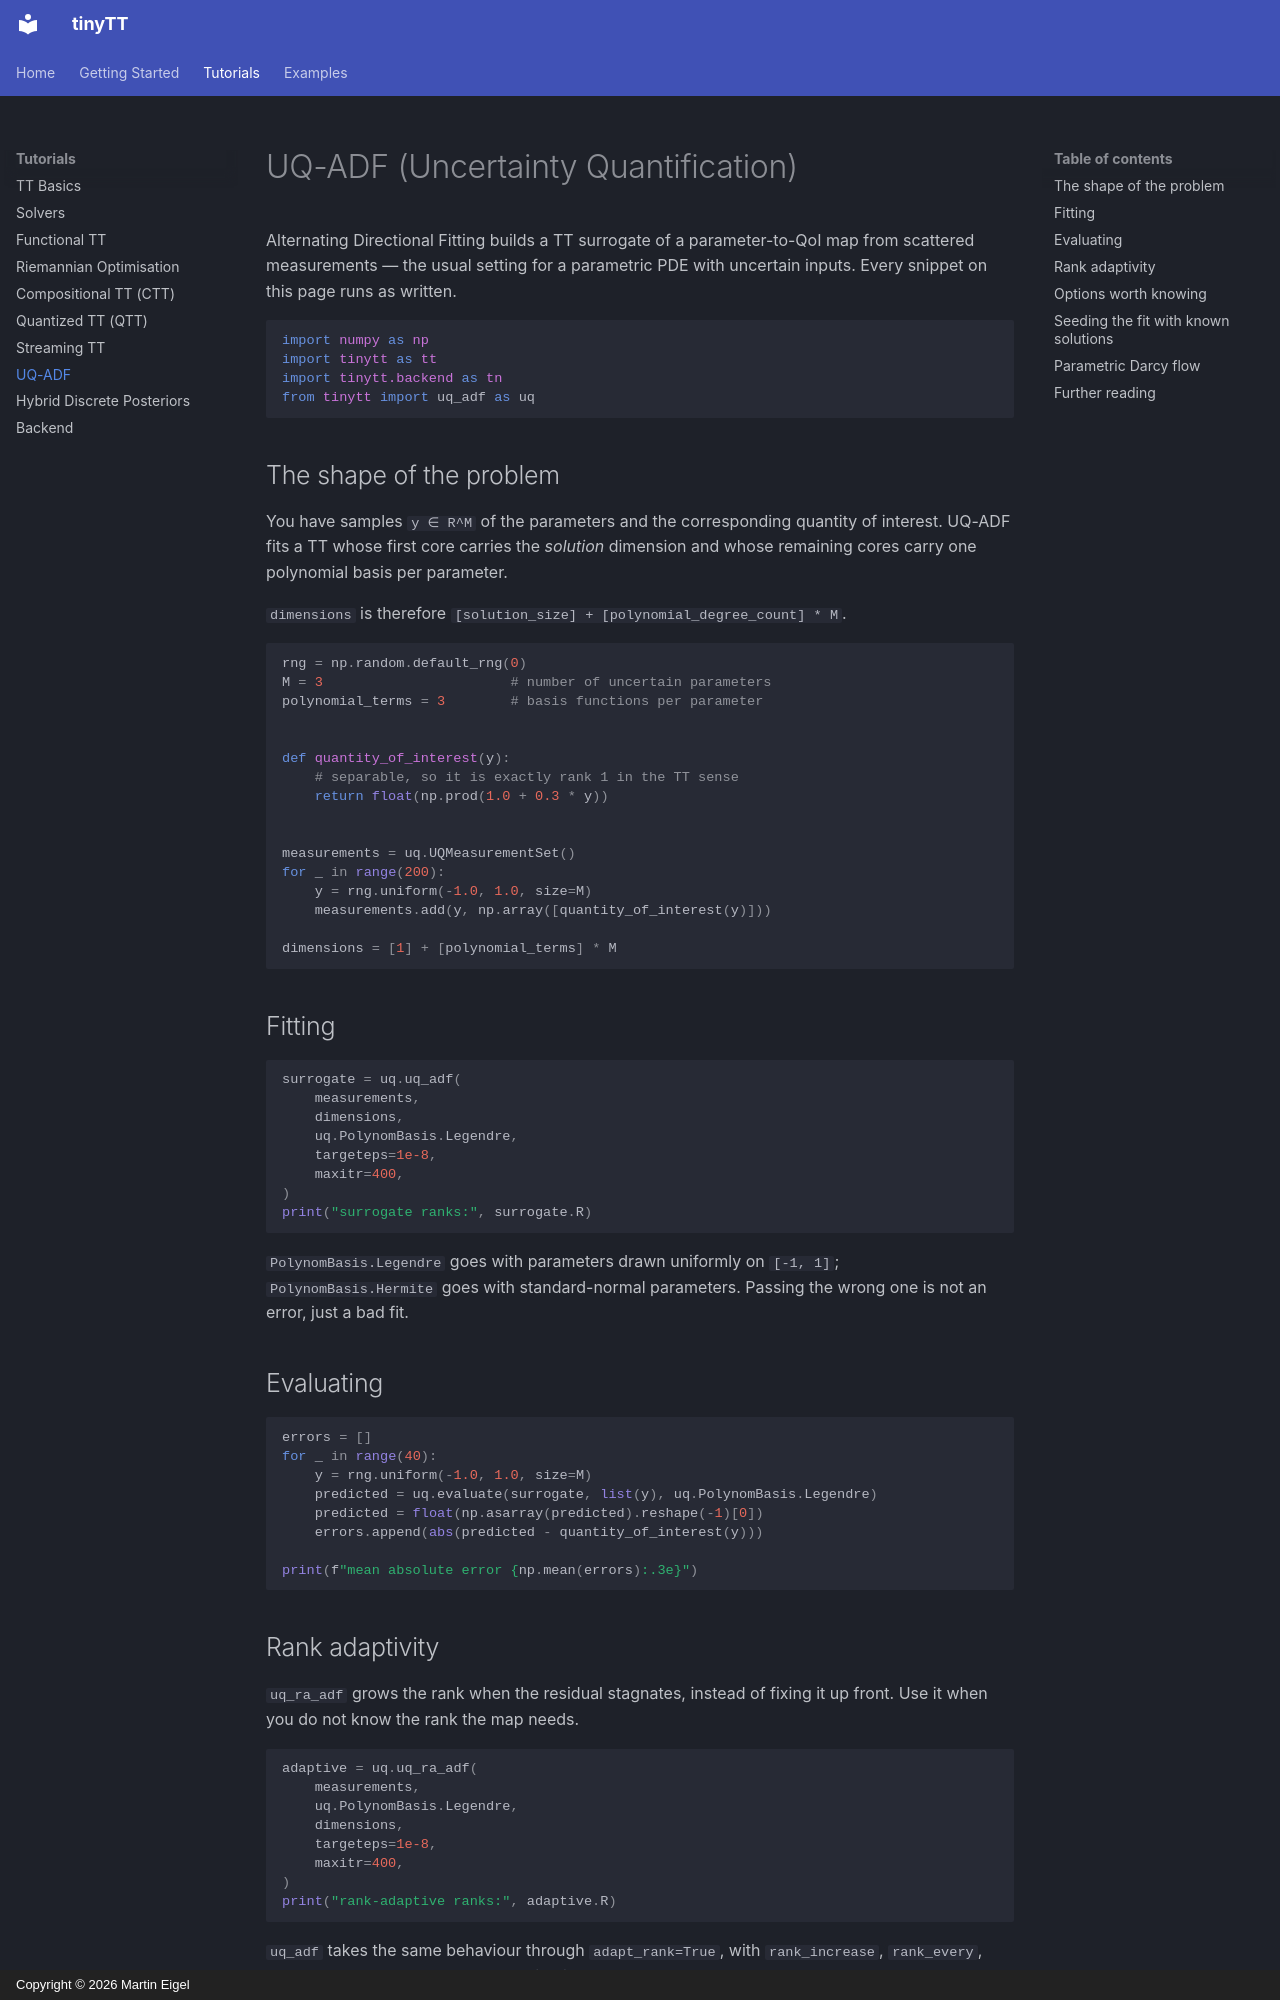

repository: meigel/tinyTT · page: tutorials/uq-adf/index.html · generator: mkdocs · copyright: Copyright © 2026 Martin Eigel

# UQ-ADF (Uncertainty Quantification)

Alternating Directional Fitting builds a TT surrogate of a parameter-to-QoI
map from scattered measurements — the usual setting for a parametric PDE with
uncertain inputs. Every snippet on this page runs as written.

```python
import numpy as np
import tinytt as tt
import tinytt.backend as tn
from tinytt import uq_adf as uq
```

## The shape of the problem

You have samples `y ∈ R^M` of the parameters and the corresponding quantity of
interest. UQ-ADF fits a TT whose first core carries the *solution* dimension
and whose remaining cores carry one polynomial basis per parameter.

`dimensions` is therefore `[solution_size] + [polynomial_degree_count] * M`.

```python
rng = np.random.default_rng(0)
M = 3                       # number of uncertain parameters
polynomial_terms = 3        # basis functions per parameter


def quantity_of_interest(y):
    # separable, so it is exactly rank 1 in the TT sense
    return float(np.prod(1.0 + 0.3 * y))


measurements = uq.UQMeasurementSet()
for _ in range(200):
    y = rng.uniform(-1.0, 1.0, size=M)
    measurements.add(y, np.array([quantity_of_interest(y)]))

dimensions = [1] + [polynomial_terms] * M
```

## Fitting

```python
surrogate = uq.uq_adf(
    measurements,
    dimensions,
    uq.PolynomBasis.Legendre,
    targeteps=1e-8,
    maxitr=400,
)
print("surrogate ranks:", surrogate.R)
```

`PolynomBasis.Legendre` goes with parameters drawn uniformly on `[-1, 1]`;
`PolynomBasis.Hermite` goes with standard-normal parameters. Passing the wrong
one is not an error, just a bad fit.

## Evaluating

```python
errors = []
for _ in range(40):
    y = rng.uniform(-1.0, 1.0, size=M)
    predicted = uq.evaluate(surrogate, list(y), uq.PolynomBasis.Legendre)
    predicted = float(np.asarray(predicted).reshape(-1)[0])
    errors.append(abs(predicted - quantity_of_interest(y)))

print(f"mean absolute error {np.mean(errors):.3e}")
```

## Rank adaptivity

`uq_ra_adf` grows the rank when the residual stagnates, instead of fixing it
up front. Use it when you do not know the rank the map needs.

```python
adaptive = uq.uq_ra_adf(
    measurements,
    uq.PolynomBasis.Legendre,
    dimensions,
    targeteps=1e-8,
    maxitr=400,
)
print("rank-adaptive ranks:", adaptive.R)
```

`uq_adf` takes the same behaviour through `adapt_rank=True`, with
`rank_increase`, `rank_every`, `rank_max` and `rank_window` controlling it.
